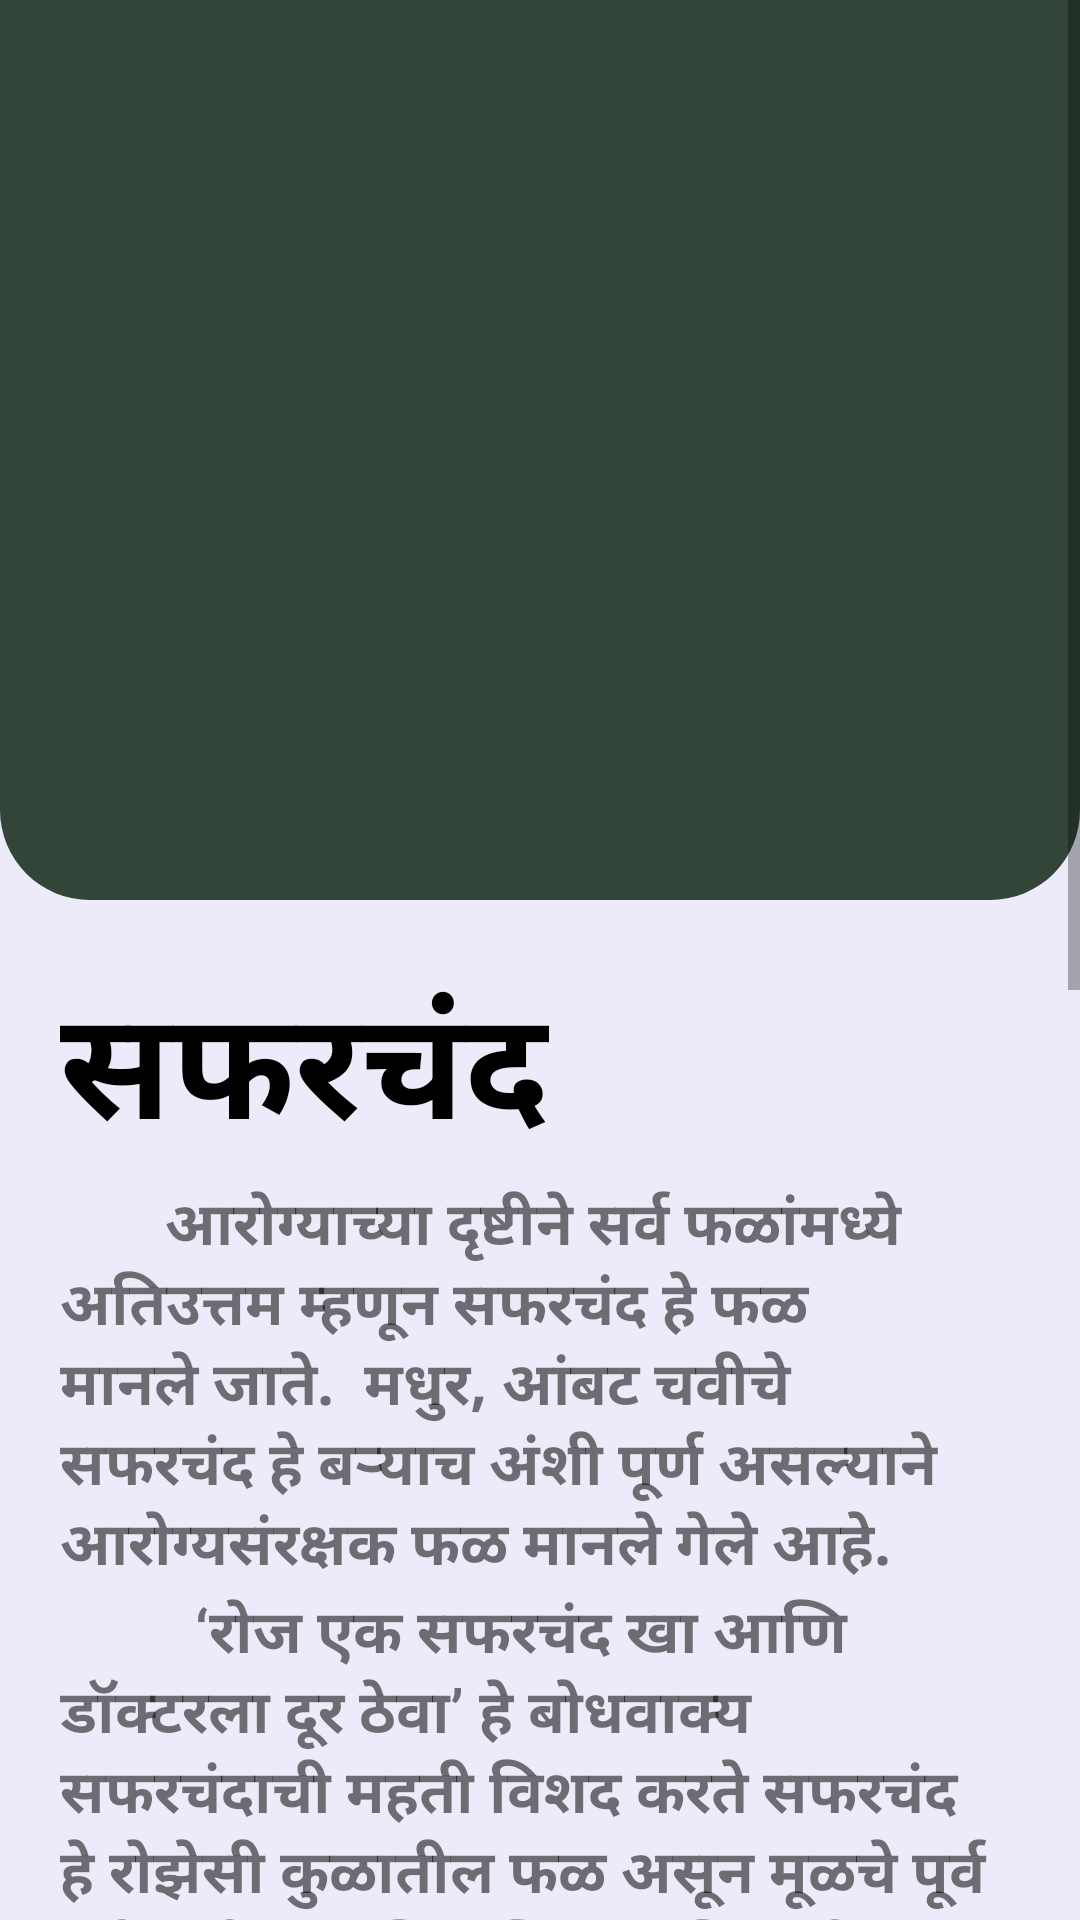

Reconstruct the res/layout file that produces this screen, plus the resources it refers to.
<!-- AndroidManifest.xml: application theme AppTheme -->
<!-- res/layout/activity_apple__info.xml -->
<?xml version="1.0" encoding="utf-8"?>
<LinearLayout xmlns:android="http://schemas.android.com/apk/res/android"
    xmlns:app="http://schemas.android.com/apk/res-auto"
    xmlns:tools="http://schemas.android.com/tools"
    android:layout_width="match_parent"
    android:layout_height="match_parent"
    android:orientation="vertical"
    android:background="@color/background"
    tools:context=".Fruit_Info.Apple_Info">

    <ScrollView
        android:layout_width="match_parent"
        android:layout_height="match_parent">
        <LinearLayout
            android:layout_width="match_parent"
            android:orientation="vertical"
            android:layout_height="wrap_content">
            <LinearLayout
                android:layout_width="match_parent"
                android:layout_height="300dp"
                android:padding="20dp"
                android:background="@drawable/black_info_bg">
                <ImageView
                    android:layout_width="wrap_content"
                    android:layout_height="wrap_content"
                    android:src="@drawable/apple"/>
            </LinearLayout>
            <LinearLayout
                android:layout_width="match_parent"
                android:layout_height="wrap_content"
                android:padding="20dp"
                android:orientation="vertical">
                <TextView
                    android:layout_width="wrap_content"
                    android:layout_height="wrap_content"
                    android:text="सफरचंद"
                    android:textColor="@color/black"
                    android:textStyle="bold"
                    android:textSize="50dp"/>
                <TextView
                    android:layout_width="wrap_content"
                    android:layout_height="wrap_content"
                    android:text="       आरोग्याच्या दृष्टीने सर्व फळांमध्ये अतिउत्तम म्हणून सफरचंद हे फळ मानले जाते.  मधुर, आंबट चवीचे सफरचंद हे बऱ्याच अंशी पूर्ण असल्याने आरोग्यसंरक्षक फळ मानले गेले आहे."
                    android:textSize="20sp"
                    android:textStyle="bold"/>
                <TextView
                    android:layout_width="wrap_content"
                    android:layout_height="wrap_content"
                    android:text="         ‘रोज एक सफरचंद खा आणि डॉक्टरला दूर ठेवा’ हे बोधवाक्य सफरचंदाची महती विशद करते सफरचंद हे रोझेसी कुळातील फळ असून मूळचे पूर्व युरोपातील आणि पश्चिम आशियातील आहे.
                     \n          भारतात सफरचंदाचे उत्पादन मुख्यत्वे करून काश्मीर, कुलू-मनाली या थंड व डोंगराळ प्रदेशात घेतले जाते.सफरचंद नियमित खाल्ल्याने दातावरचे किटण जाऊन दात स्वच्छ होतात.
                     \n          सफरचंद चांगले बारीक चावून खाल्ल्याने तोंडातील व दातामधील जंतूंना आळा बसतो व त्यातील ‘क’ जीवनसत्त्वामुळे दातांबरोबरच हिरडय़ांचेही आरोग्य चांगले राहते. सफरचंदाच्या सेवनाने हिरडय़ा मजबूत होतात.  तसेच तोंड स्वच्छ करण्याचा गुणधर्म सफरचंदामधील अन्नघटकांमध्ये असतो.  म्हणून दातांच्या तक्रारींवर सफरचंदाचा वापर नियमित करावा."
                    android:textSize="20sp"
                    android:textStyle="bold"/>

                <TextView
                    android:layout_marginTop="10dp"
                    android:layout_width="wrap_content"
                    android:layout_height="wrap_content"
                    android:text="Powered by"
                    android:layout_gravity="center"/>
                <ImageView
                    android:layout_width="200dp"
                    android:layout_height="100dp"
                    android:src="@drawable/vclassroom"
                    android:layout_gravity="center"/>

            </LinearLayout>
        </LinearLayout>
    </ScrollView>

</LinearLayout>
<!-- resources referenced by this layout -->
<resources>
  <color name="background">#EDEBF9</color>
  <color name="black">#000000</color>
  <!-- drawable black_info_bg (drawable) -->
  <?xml version="1.0" encoding="utf-8"?>
  <selector xmlns:android="http://schemas.android.com/apk/res/android">
      <item>
          <shape>
              <solid android:color="@color/darkGreen"/>
              <corners android:bottomLeftRadius="30dp"
                  android:bottomRightRadius="30dp"/>
          </shape>
      </item>
  </selector>
  <style name="AppTheme" parent="Theme.AppCompat.Light.NoActionBar">
          
          <item name="colorPrimary">@color/orange</item>
          <item name="colorPrimaryDark">@color/black</item>
          <item name="colorAccent">@color/colorAccent</item>
      </style>
  <color name="darkGreen">#324538</color>
  <color name="orange">#E86007</color>
  <color name="colorAccent">#03DAC5</color>
</resources>
